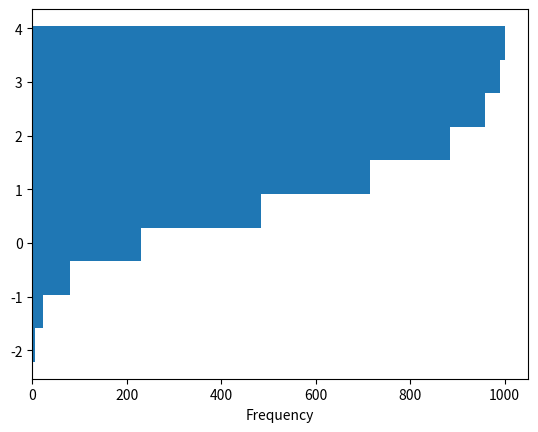
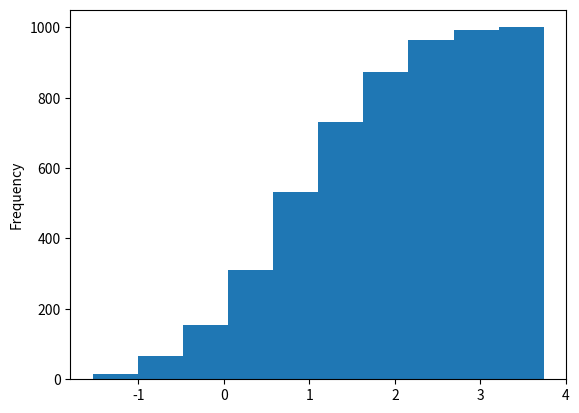
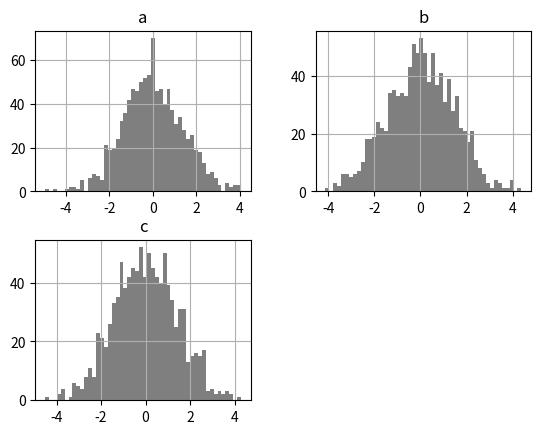
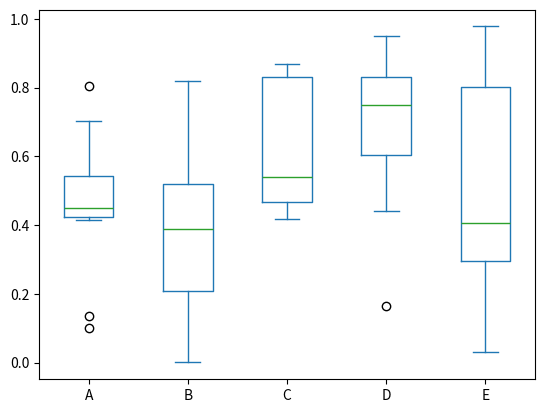
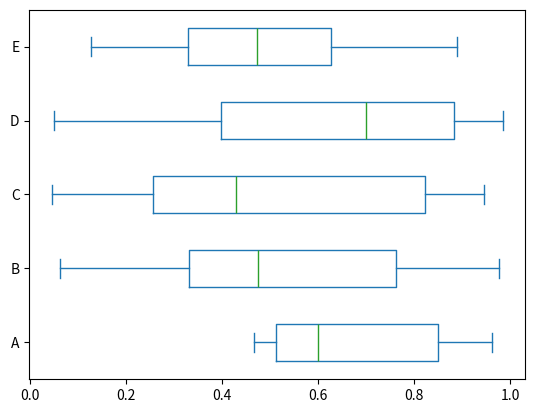
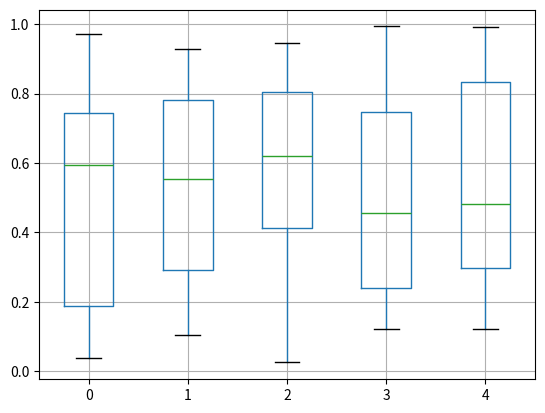
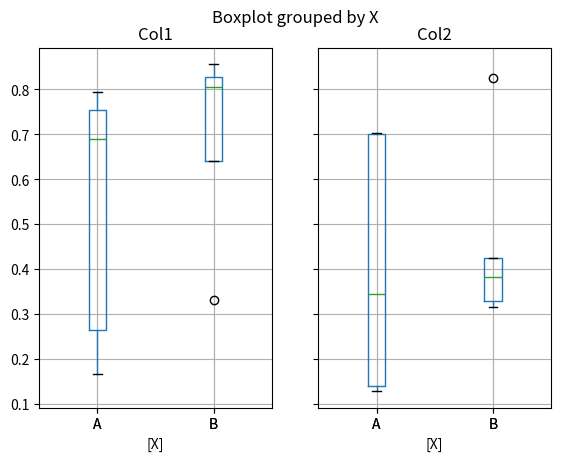
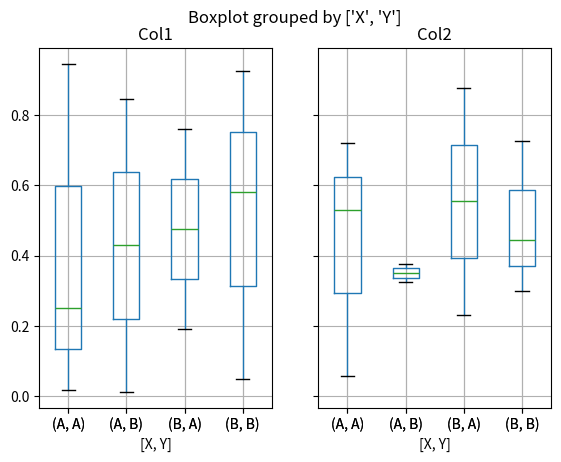
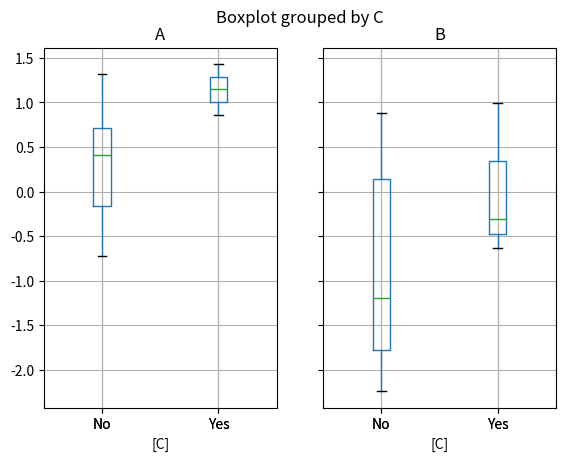

Python code for these plots, in order:
# -*- coding: utf-8 -*-
"""Untitled12.ipynb

Automatically generated by Colaboratory.

Original file is located at
    https://colab.research.google.com/<link-removed>
"""

# Commented out IPython magic to ensure Python compatibility.
# %matplotlib inline
import matplotlib.pyplot as plt
import pandas as pd
import numpy as np
df4 = pd.DataFrame({'a': np.random.randn(1000) + 1,
'b': np.random.randn(1000),
'c': np.random.randn(1000) - 1},
columns=['a', 'b', 'c']);
print(df4)
plt.figure()
df4['a'].plot.hist(orientation='horizontal', cumulative=True)
plt.show()

# Commented out IPython magic to ensure Python compatibility.
# %matplotlib inline
import matplotlib.pyplot as plt
import pandas as pd
import numpy as np
df4 = pd.DataFrame({'a': np.random.randn(1000) + 1,
'b': np.random.randn(1000),
'c': np.random.randn(1000) - 1},
columns=['a', 'b', 'c'])
print(df4)
plt.figure();
df4['a'].plot.hist(orientation='vertical', cumulative=True)
plt.show()

df4 = pd.DataFrame({'a': np.random.randn(1000) + 1,
'b': np.random.randn(1000),
'c': np.random.randn(1000) - 1},
columns=['a', 'b', 'c'])
print(df4.diff())
plt.figure()
df4.diff().hist(color='k', alpha=0.5, bins=50)
plt.show()

df = pd.DataFrame(np.random.rand(10, 5),
columns=['A', 'B', 'C', 'D', 'E'])
print(df)
plt.figure()
df.plot.box()
plt.show()

df = pd.DataFrame(np.random.rand(10, 5),
columns=['A', 'B', 'C', 'D', 'E'])
print(df)
color = dict(boxes='DarkGreen',
whiskers='DarkOrange',
medians='DarkBlue',
caps='Gray')
print(color)
plt.figure()
df.plot.box(vert=False, positions=[1, 2, 3, 4 , 5])
plt.show()

df = pd.DataFrame(np.random.rand(10, 5))
print(df)
plt.figure()
bp = df.boxplot()
plt.show()

df = pd.DataFrame(np.random.rand(10, 2), columns=['Col1', 'Col2'] )
df['X'] = pd.Series(['A', 'A', 'A', 'A', 'A', 'B', 'B', 'B', 'B', 'B'])
print(df)
plt.figure();
bp = df.boxplot(by='X')
plt.show()

df = pd.DataFrame(np.random.rand(10,3), columns=['Col1', 'Col2', 'Col3'])
df['X'] = pd.Series(['A','A','A','A','A','B','B','B','B','B'])
df['Y'] = pd.Series(['A','B','A','B','A','B','A','B','A','B'])
print(df)
plt.figure();
bp = df.boxplot(column=['Col1','Col2'], by=['X','Y'])
plt.show()

np.random.seed(1234)
df_box = pd.DataFrame(np.random.randn(10, 2), columns=['A', 'B'])
df_box['C'] = np.random.choice(['Yes', 'No'], size=10)
print(df_box)
plt.figure()
bp = df_box.boxplot(by='C')
plt.show()

np.random.seed(1234)
df_box = pd.DataFrame(np.random.randn(10, 2), columns=['A', 'B'])
df_box['C'] = np.random.choice(['Yes', 'No'], size=10)
print(df_box)
plt.figure()
bp = df_box.groupby('C').boxplot()
plt.show()